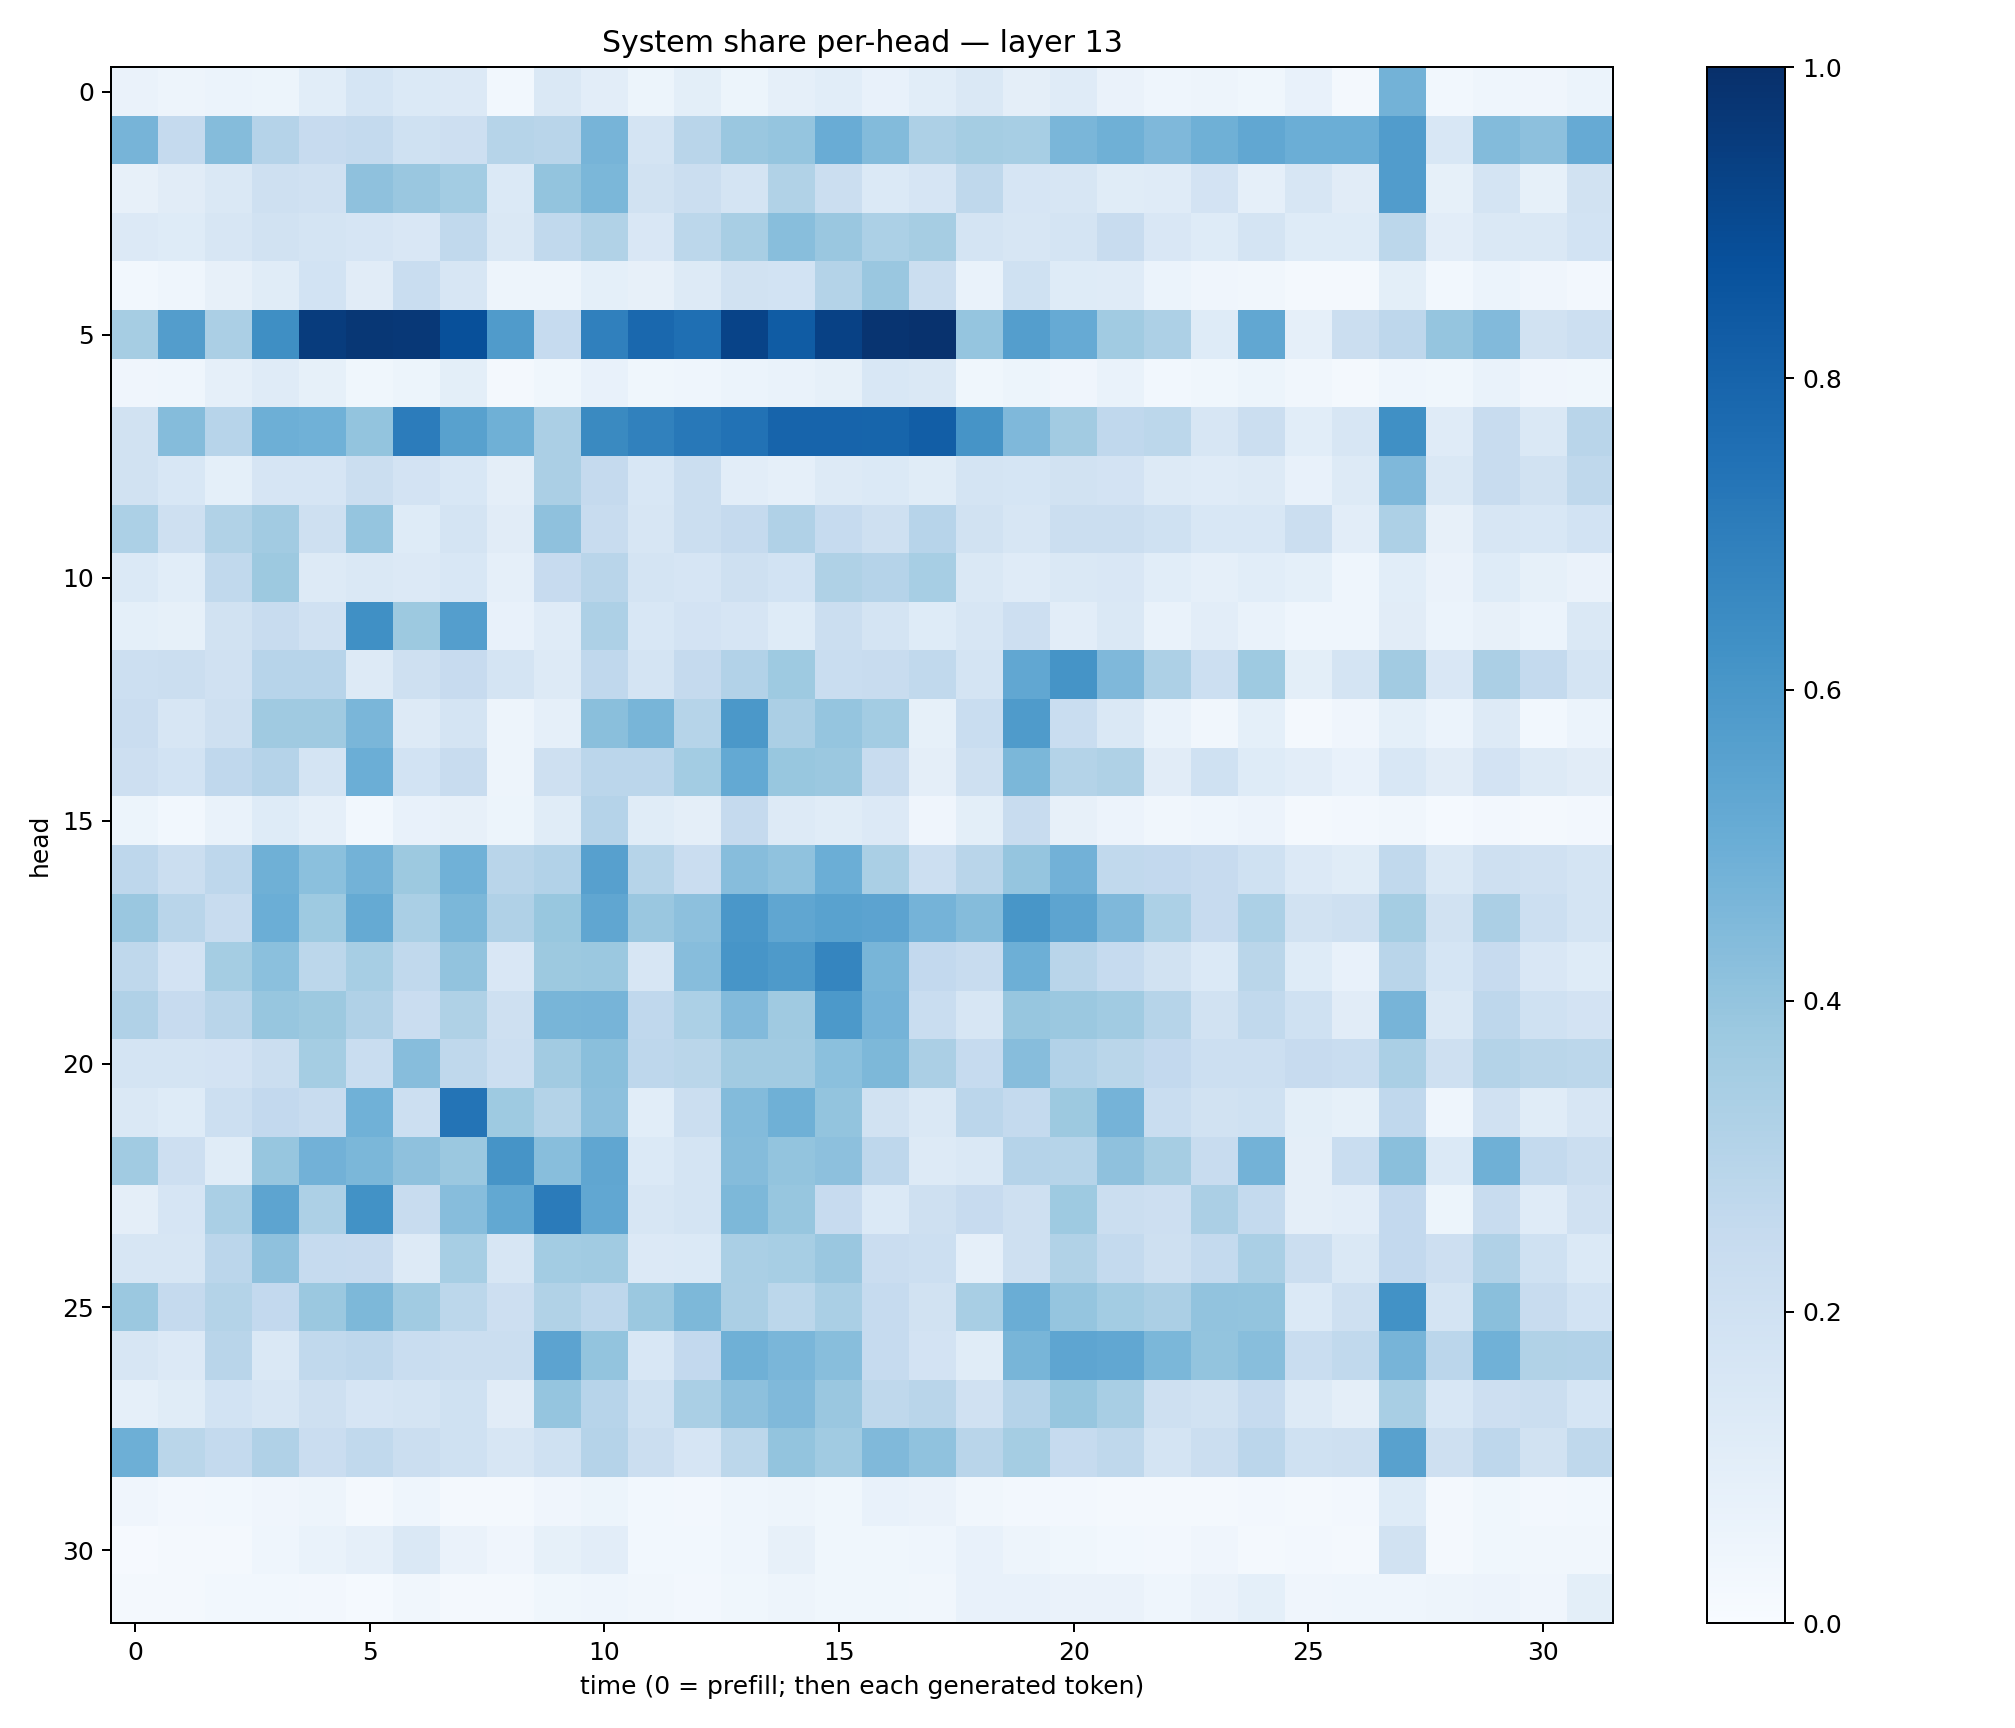

The data file committed next to this chart (first rows):
0.06430697, 0.047502752, 0.059063032, 0.053033553, 0.10697024, 0.17150763, 0.13813296, 0.1336964, 0.027482312, 0.14683962, 0.10493221, 0.054062217, 0.099541284, 0.051782507, 0.08923163, 0.1070149, 0.07616699, 0.10633162, 0.14647177, 0.09600012, 0.12049256, 0.06310683, 0.043267123, 0.047996517
0.4722, 0.2527, 0.4347, 0.301, 0.2427, 0.2544, 0.2019, 0.2126, 0.299, 0.2909, 0.4712, 0.1769, 0.2906, 0.3852, 0.3984, 0.5077, 0.4406, 0.326, 0.3546, 0.3476, 0.4632, 0.4888, 0.4507, 0.4897
0.08185, 0.111, 0.1471, 0.2042, 0.1959, 0.4114, 0.3837, 0.3569, 0.1404, 0.4002, 0.4599, 0.1883, 0.2263, 0.1795, 0.3157, 0.2188, 0.1377, 0.165, 0.2698, 0.167, 0.1634, 0.1157, 0.1203, 0.1834
0.1364, 0.1229, 0.1628, 0.1908, 0.1728, 0.1667, 0.1486, 0.2619, 0.143, 0.2632, 0.3139, 0.1498, 0.28, 0.342, 0.4258, 0.3836, 0.3307, 0.3478, 0.1787, 0.1633, 0.1784, 0.242, 0.1493, 0.1226
0.02998, 0.0434, 0.0805, 0.1136, 0.185, 0.1125, 0.232, 0.1571, 0.05018, 0.04975, 0.09344, 0.07931, 0.1286, 0.1888, 0.1854, 0.307, 0.3865, 0.2244, 0.07002, 0.2, 0.1248, 0.1181, 0.06054, 0.04134
0.3487, 0.5725, 0.3356, 0.6335, 0.9509, 0.9722, 0.9677, 0.8756, 0.5785, 0.2482, 0.6888, 0.7827, 0.7562, 0.9257, 0.8297, 0.9332, 0.9842, 0.9885, 0.3981, 0.5681, 0.5129, 0.3658, 0.3243, 0.1212
0.0412, 0.04355, 0.08976, 0.1192, 0.08278, 0.03811, 0.05154, 0.09944, 0.01672, 0.03856, 0.07701, 0.03877, 0.04617, 0.06194, 0.06945, 0.08236, 0.1527, 0.1477, 0.0375, 0.05227, 0.04241, 0.07023, 0.03026, 0.03744
0.1902, 0.4342, 0.2963, 0.4944, 0.4877, 0.4018, 0.7037, 0.5555, 0.4909, 0.3358, 0.6524, 0.6837, 0.7221, 0.7436, 0.7979, 0.7998, 0.7956, 0.8209, 0.6094, 0.4522, 0.3608, 0.2662, 0.2774, 0.1609
0.1897, 0.1535, 0.09366, 0.1671, 0.1677, 0.2225, 0.1815, 0.1525, 0.09645, 0.3322, 0.2524, 0.1561, 0.223, 0.1023, 0.08954, 0.1304, 0.138, 0.1149, 0.1731, 0.1716, 0.1924, 0.1812, 0.1254, 0.1206
0.3313, 0.2083, 0.3161, 0.3602, 0.207, 0.3973, 0.1214, 0.1794, 0.1094, 0.4124, 0.2415, 0.1586, 0.2241, 0.2502, 0.3174, 0.2468, 0.2035, 0.2945, 0.1922, 0.1584, 0.2247, 0.2189, 0.2009, 0.1532
0.1397, 0.1084, 0.2655, 0.378, 0.1263, 0.1466, 0.1342, 0.1539, 0.08913, 0.2432, 0.2923, 0.1768, 0.1656, 0.2049, 0.1839, 0.3216, 0.3023, 0.3449, 0.1428, 0.1203, 0.1413, 0.1514, 0.1079, 0.08896
0.09151, 0.08229, 0.1915, 0.2422, 0.1956, 0.6309, 0.3784, 0.5668, 0.07709, 0.1203, 0.3275, 0.1538, 0.1835, 0.1655, 0.1245, 0.2223, 0.1769, 0.1246, 0.1578, 0.2116, 0.105, 0.1479, 0.06675, 0.1016
0.2178, 0.2202, 0.1956, 0.2965, 0.2943, 0.1255, 0.2099, 0.246, 0.1746, 0.13, 0.2693, 0.1757, 0.2505, 0.3107, 0.3746, 0.2308, 0.2414, 0.2649, 0.1744, 0.5296, 0.6168, 0.451, 0.3253, 0.2172
0.2297, 0.162, 0.2079, 0.3702, 0.3701, 0.4612, 0.1283, 0.1752, 0.0479, 0.08934, 0.4241, 0.4649, 0.2992, 0.5974, 0.3333, 0.3983, 0.3566, 0.08217, 0.2328, 0.5825, 0.2324, 0.146, 0.06928, 0.03186
0.2148, 0.1872, 0.2664, 0.3037, 0.1788, 0.497, 0.1837, 0.239, 0.04735, 0.2089, 0.2851, 0.282, 0.3571, 0.5202, 0.3871, 0.379, 0.2391, 0.09453, 0.2082, 0.4593, 0.305, 0.3226, 0.1118, 0.2021
0.0537, 0.02863, 0.06998, 0.1214, 0.08771, 0.02845, 0.07525, 0.07859, 0.05369, 0.1168, 0.3039, 0.1139, 0.09624, 0.2502, 0.1267, 0.1152, 0.1347, 0.04032, 0.09973, 0.2372, 0.07935, 0.05841, 0.03128, 0.0461
0.2737, 0.2194, 0.2754, 0.4913, 0.4183, 0.4769, 0.3789, 0.4862, 0.2894, 0.3102, 0.5615, 0.2977, 0.2296, 0.4322, 0.4079, 0.4973, 0.3376, 0.2168, 0.2925, 0.3964, 0.4833, 0.2653, 0.2594, 0.2448
0.3866, 0.2894, 0.2366, 0.4996, 0.3746, 0.5174, 0.3396, 0.458, 0.318, 0.388, 0.5322, 0.3857, 0.416, 0.6002, 0.5318, 0.551, 0.5437, 0.4735, 0.4373, 0.6025, 0.5413, 0.4497, 0.3313, 0.2456
0.2716, 0.181, 0.353, 0.4209, 0.2777, 0.3445, 0.2626, 0.4026, 0.1504, 0.3764, 0.3796, 0.1565, 0.4333, 0.6092, 0.5867, 0.6703, 0.4655, 0.2616, 0.2397, 0.4954, 0.2919, 0.249, 0.1903, 0.1376
0.3192, 0.2445, 0.2898, 0.3923, 0.3755, 0.3179, 0.2288, 0.3223, 0.2039, 0.4687, 0.4703, 0.2672, 0.3301, 0.4444, 0.3691, 0.5931, 0.4755, 0.234, 0.1595, 0.3923, 0.3815, 0.3662, 0.3007, 0.1903
0.1721, 0.1751, 0.1809, 0.2233, 0.3542, 0.2316, 0.4328, 0.2697, 0.2174, 0.3609, 0.4222, 0.2739, 0.2852, 0.362, 0.3607, 0.42, 0.4554, 0.334, 0.2469, 0.4332, 0.3118, 0.289, 0.2608, 0.2157
0.1409, 0.1246, 0.2179, 0.2592, 0.2386, 0.4867, 0.2159, 0.7353, 0.3735, 0.3048, 0.4146, 0.1064, 0.2228, 0.4397, 0.4899, 0.3997, 0.192, 0.1437, 0.2814, 0.2577, 0.3765, 0.4729, 0.2342, 0.1927
0.3666, 0.2109, 0.1142, 0.391, 0.4806, 0.4607, 0.4104, 0.3819, 0.6105, 0.4276, 0.5332, 0.1396, 0.1773, 0.4353, 0.3985, 0.4179, 0.2768, 0.127, 0.1461, 0.3037, 0.2979, 0.4111, 0.3481, 0.241
0.09627, 0.1666, 0.3385, 0.5396, 0.3259, 0.6219, 0.2394, 0.4298, 0.5241, 0.7105, 0.5287, 0.1605, 0.1724, 0.4548, 0.3938, 0.2451, 0.1377, 0.2063, 0.2436, 0.2074, 0.3723, 0.2209, 0.2114, 0.3338
0.1629, 0.1624, 0.284, 0.4115, 0.2484, 0.2431, 0.1271, 0.344, 0.1567, 0.3568, 0.3646, 0.1346, 0.1378, 0.3385, 0.3452, 0.3832, 0.2286, 0.2171, 0.08781, 0.2078, 0.3127, 0.2575, 0.2054, 0.257
0.3811, 0.2516, 0.3051, 0.2605, 0.3828, 0.4553, 0.3648, 0.2779, 0.212, 0.3128, 0.2747, 0.3804, 0.4548, 0.3357, 0.2812, 0.336, 0.2476, 0.1895, 0.343, 0.5002, 0.3972, 0.3582, 0.3358, 0.4037
0.1608, 0.1335, 0.2898, 0.1421, 0.263, 0.2747, 0.2339, 0.2222, 0.224, 0.5437, 0.4007, 0.1549, 0.258, 0.49, 0.4646, 0.428, 0.2476, 0.1835, 0.1146, 0.467, 0.5367, 0.5282, 0.4584, 0.3987
0.08982, 0.1144, 0.1871, 0.1587, 0.208, 0.1655, 0.1756, 0.2025, 0.1112, 0.3974, 0.294, 0.2019, 0.3368, 0.4158, 0.4454, 0.3852, 0.2708, 0.2922, 0.1961, 0.3013, 0.3942, 0.343, 0.2065, 0.1952
0.4939, 0.2854, 0.2561, 0.3191, 0.2297, 0.2623, 0.2235, 0.2014, 0.1616, 0.1996, 0.3018, 0.2232, 0.1671, 0.2776, 0.3997, 0.3663, 0.446, 0.4068, 0.2898, 0.3519, 0.2488, 0.271, 0.1728, 0.2247
0.04172, 0.02497, 0.02787, 0.04181, 0.04842, 0.02339, 0.04648, 0.02182, 0.02141, 0.04072, 0.05318, 0.0293, 0.02421, 0.04395, 0.0488, 0.03875, 0.07439, 0.06293, 0.03294, 0.02348, 0.02388, 0.01976, 0.02093, 0.02324
0.009374, 0.01746, 0.01937, 0.04448, 0.06698, 0.08968, 0.1473, 0.06315, 0.0425, 0.08568, 0.1049, 0.02985, 0.03043, 0.04611, 0.08157, 0.03564, 0.03784, 0.0431, 0.07264, 0.0496, 0.03781, 0.02814, 0.02707, 0.04009
0.0216, 0.02271, 0.02779, 0.03063, 0.02377, 0.01332, 0.03298, 0.02075, 0.01606, 0.03571, 0.04461, 0.03131, 0.02512, 0.03669, 0.04728, 0.03833, 0.03749, 0.03451, 0.07369, 0.07668, 0.06471, 0.06423, 0.04661, 0.06285
